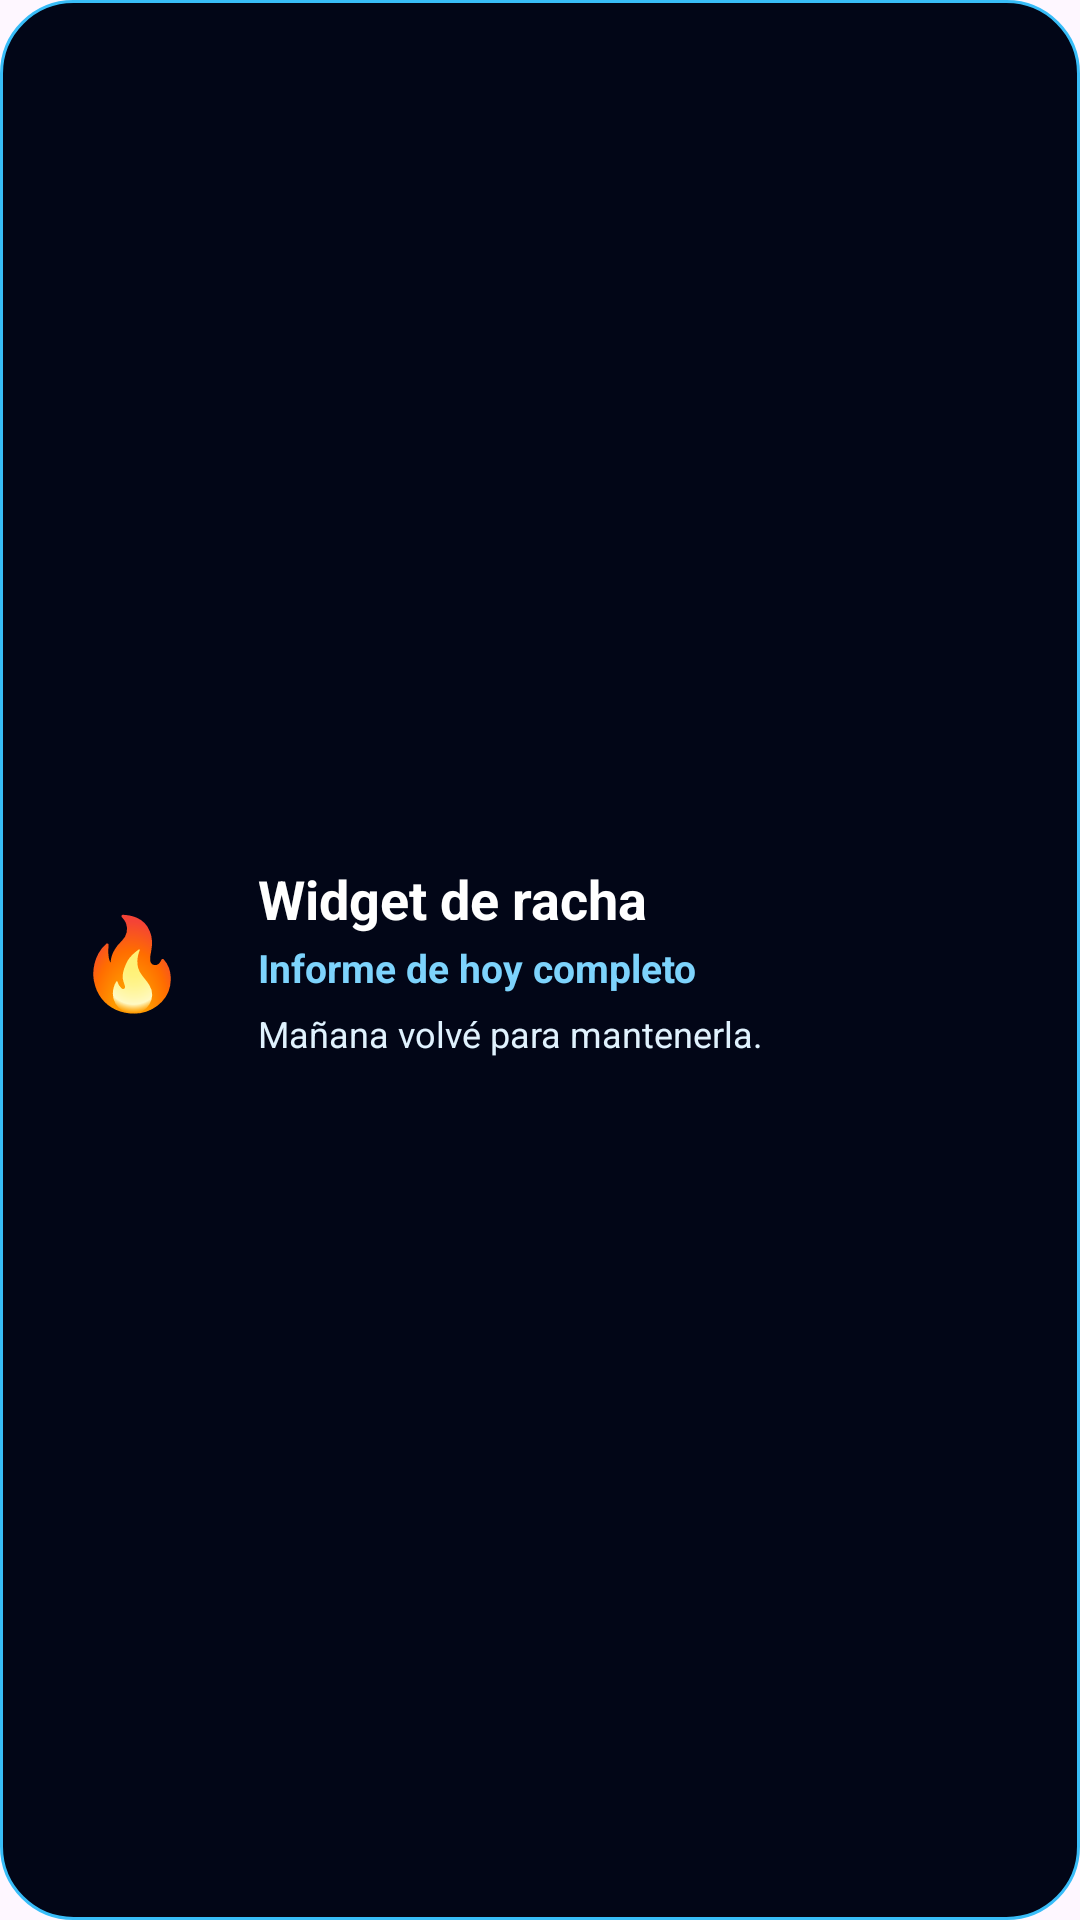

Android layout source for this screen:
<!-- AndroidManifest.xml: application theme Theme.KekeFit -->
<!-- res/layout/widget_keke_fit_racha.xml -->
<?xml version="1.0" encoding="utf-8"?>
<LinearLayout xmlns:android="http://schemas.android.com/apk/res/android"
    android:id="@+id/widgetRootRacha"
    android:layout_width="match_parent"
    android:layout_height="match_parent"
    android:background="@drawable/widget_racha_bg"
    android:gravity="center_vertical"
    android:orientation="horizontal"
    android:padding="16dp">

    <TextView
        android:id="@+id/widgetEmojiRacha"
        android:layout_width="56dp"
        android:layout_height="56dp"
        android:background="@drawable/widget_emoji_circle"
        android:gravity="center"
        android:text="🔥"
        android:textSize="30sp" />

    <LinearLayout
        android:layout_width="0dp"
        android:layout_height="wrap_content"
        android:layout_marginStart="14dp"
        android:layout_weight="1"
        android:orientation="vertical">

        <TextView
            android:id="@+id/widgetTituloRacha"
            android:layout_width="match_parent"
            android:layout_height="wrap_content"
            android:fontFamily="sans"
            android:text="Widget de racha"
            android:textColor="#FFFFFF"
            android:textSize="18sp"
            android:textStyle="bold" />

        <TextView
            android:id="@+id/widgetEstadoRacha"
            android:layout_width="match_parent"
            android:layout_height="wrap_content"
            android:layout_marginTop="2dp"
            android:text="Informe de hoy completo"
            android:textColor="#7DD3FC"
            android:textSize="13sp"
            android:textStyle="bold" />

        <TextView
            android:id="@+id/widgetFraseRacha"
            android:layout_width="match_parent"
            android:layout_height="wrap_content"
            android:layout_marginTop="5dp"
            android:maxLines="2"
            android:text="Mañana volvé para mantenerla."
            android:textColor="#E0F2FE"
            android:textSize="12sp" />
    </LinearLayout>
</LinearLayout>
<!-- resources referenced by this layout -->
<resources>
  <!-- drawable widget_racha_bg (drawable) -->
  <?xml version="1.0" encoding="utf-8"?>
  <shape xmlns:android="http://schemas.android.com/apk/res/android" android:shape="rectangle">
      <solid android:color="#020617" />
      <corners android:radius="24dp" />
      <stroke android:width="1dp" android:color="#38BDF8" />
      <padding android:left="8dp" android:top="8dp" android:right="8dp" android:bottom="8dp" />
  </shape>
  <style name="Theme.KekeFit" parent="Theme.Material3.DayNight.NoActionBar">
          <item name="android:statusBarColor">@android:color/transparent</item>
          <item name="android:navigationBarColor">@android:color/black</item>
      </style>
</resources>
